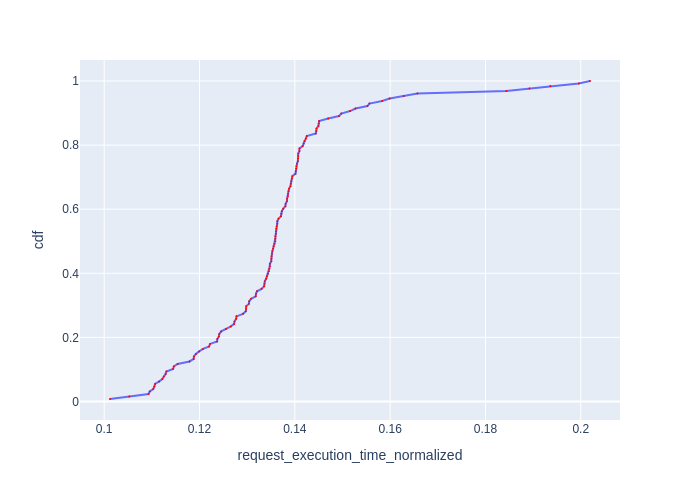

The data file committed next to this chart (first rows):
Request Id, request_execution_time_normalized, cdf
0_121, 0.1012, 0.007812
0_126, 0.1053, 0.01562
0_109, 0.1093, 0.02344
0_124, 0.1096, 0.03125
0_123, 0.1103, 0.03906
0_101, 0.1105, 0.04688
0_111, 0.1107, 0.05469
0_127, 0.1115, 0.0625
0_102, 0.1122, 0.07031
0_118, 0.1125, 0.07812
0_120, 0.1129, 0.08594
0_103, 0.113, 0.09375
0_114, 0.1145, 0.1016
0_98, 0.1146, 0.1094
0_106, 0.1154, 0.1172
0_112, 0.1179, 0.125
0_108, 0.1188, 0.1328
0_125, 0.1188, 0.1406
0_122, 0.1192, 0.1484
0_93, 0.1199, 0.1562
0_76, 0.1207, 0.1641
0_75, 0.122, 0.1719
0_87, 0.1222, 0.1797
0_117, 0.1237, 0.1875
0_115, 0.1237, 0.1953
0_104, 0.1241, 0.2031
0_94, 0.1241, 0.2109
0_83, 0.1245, 0.2188
0_95, 0.1256, 0.2266
0_105, 0.1266, 0.2344
0_80, 0.1273, 0.2422
0_88, 0.1273, 0.25
0_71, 0.1277, 0.2578
0_92, 0.1278, 0.2656
0_85, 0.1291, 0.2734
0_97, 0.1297, 0.2812
0_55, 0.1298, 0.2891
0_113, 0.1298, 0.2969
0_110, 0.1304, 0.3047
0_84, 0.1304, 0.3125
0_86, 0.1308, 0.3203
0_60, 0.1318, 0.3281
0_57, 0.1318, 0.3359
0_62, 0.1321, 0.3438
0_100, 0.133, 0.3516
0_52, 0.1335, 0.3594
0_107, 0.1336, 0.3672
0_54, 0.1337, 0.375
0_91, 0.134, 0.3828
0_44, 0.1342, 0.3906
0_56, 0.1344, 0.3984
0_79, 0.1345, 0.4062
0_58, 0.1347, 0.4141
0_67, 0.1347, 0.4219
0_43, 0.1348, 0.4297
0_74, 0.1351, 0.4375
0_68, 0.1351, 0.4453
0_73, 0.1351, 0.4531
0_39, 0.1352, 0.4609
0_81, 0.1353, 0.4688
... 68 more rows
